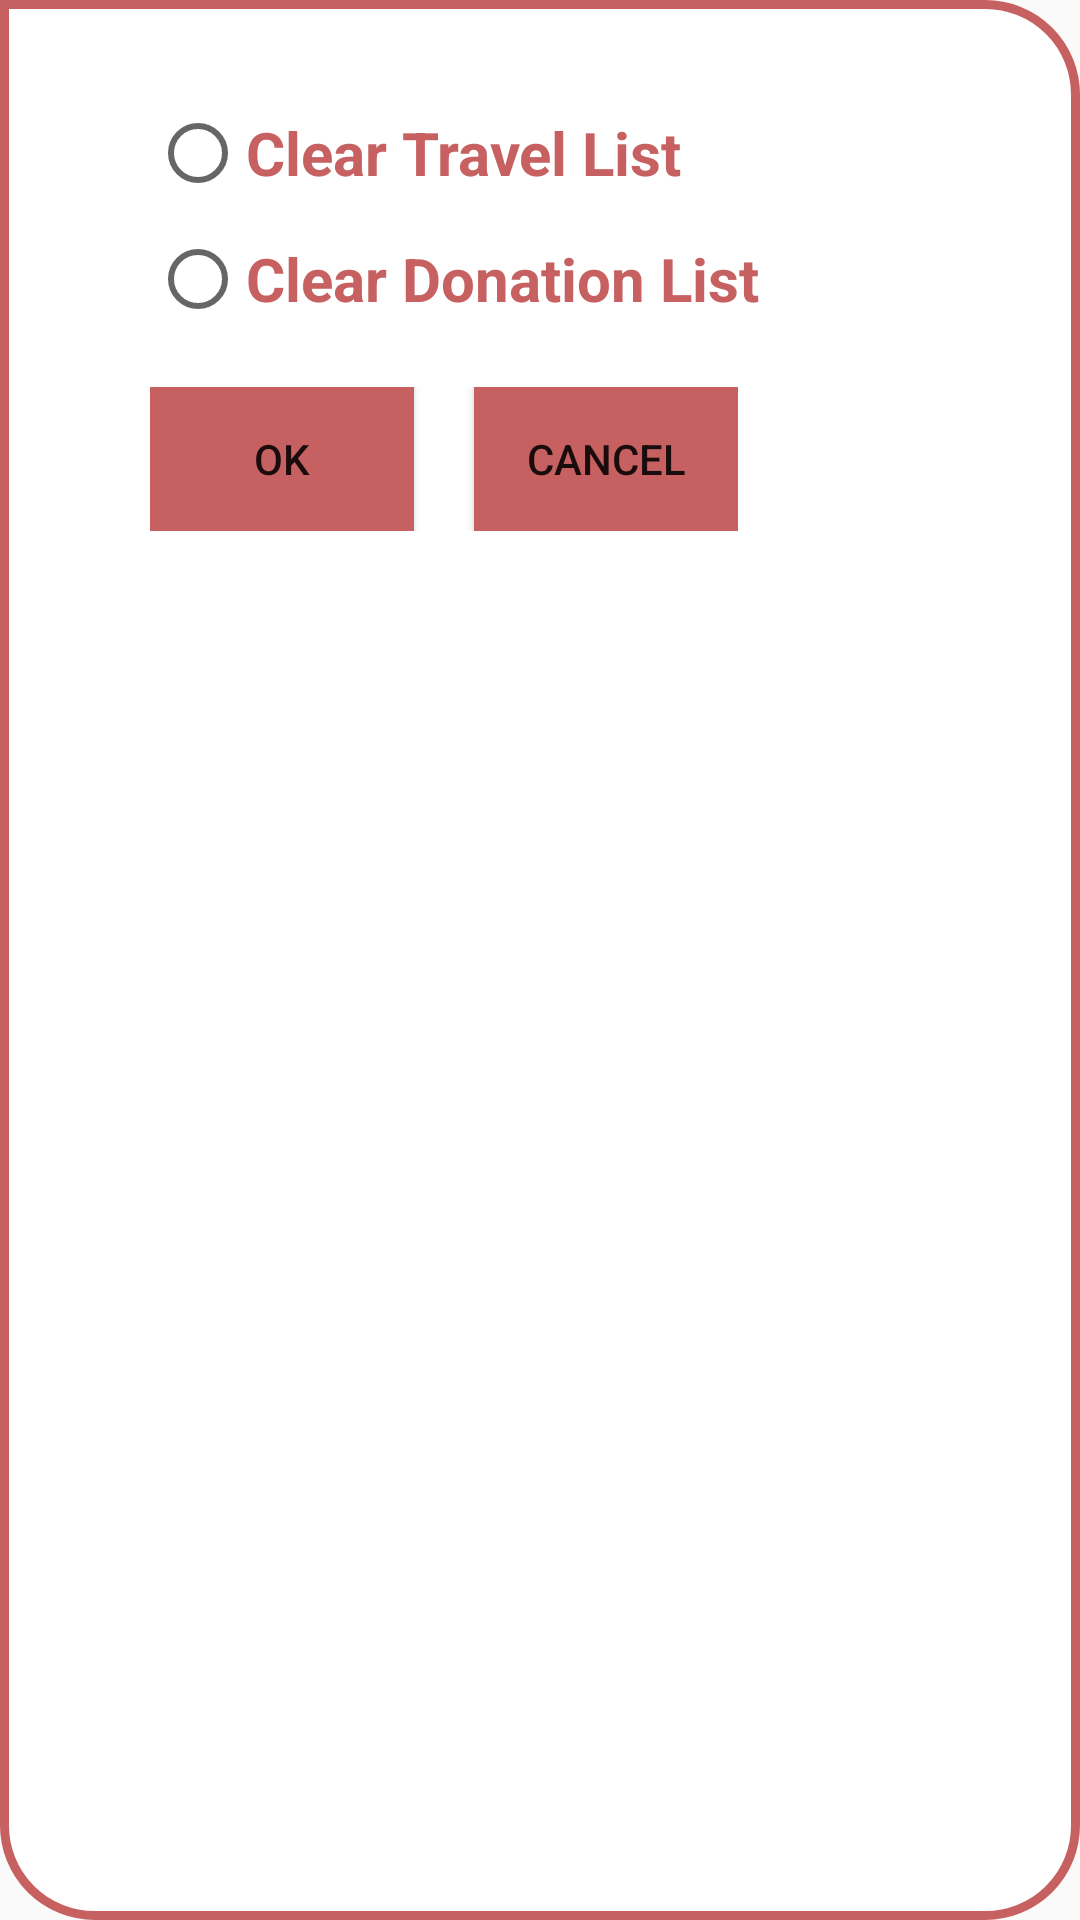

This screen was rendered from an Android layout file. Write that file and the resources it references.
<!-- AndroidManifest.xml: application theme AppTheme -->
<!-- res/layout/popup_more_options.xml -->
<?xml version="1.0" encoding="utf-8"?>
<LinearLayout xmlns:android="http://schemas.android.com/apk/res/android"
    android:layout_width="wrap_content"
    android:layout_height="wrap_content"
    android:paddingLeft="50dp"
    android:paddingRight="50dp"
    android:paddingTop="25dp"
    android:paddingBottom="25dp"
    android:orientation="vertical"
    android:background="@drawable/popupborder"
    >


    <RadioGroup
        android:id="@+id/radioScreenMode"
        android:layout_width="wrap_content"
        android:layout_height="wrap_content">

        <RadioButton
            android:id="@+id/clearTravelList"
            android:layout_marginTop="10dp"
            android:layout_width="wrap_content"
            style="@style/radioTitle"
            android:layout_height="wrap_content"
            android:text="Clear Travel List" />

        <RadioButton
            android:id="@+id/clearDonationList"
            android:layout_marginTop="10dp"
            android:layout_width="wrap_content"
            style="@style/radioTitle"
            android:layout_height="wrap_content"
            android:text="Clear Donation List" />


    </RadioGroup>

    <LinearLayout
        android:layout_width="wrap_content"
        android:layout_marginTop="20dp"
        android:layout_height="wrap_content">

        <Button
            android:id="@+id/btnOk"
            android:layout_width="wrap_content"
            android:padding="10dp"
            android:text="Ok"
            android:layout_marginRight="20dp"
            android:layout_height="wrap_content"
            android:background="@color/colorAccent"/>

        <Button
            android:id="@+id/btnCancel"
            android:layout_width="wrap_content"
            android:padding="10dp"
            android:text="Cancel"
            android:layout_height="wrap_content"
            android:background="@color/colorAccent"/>
    </LinearLayout>

</LinearLayout>
<!-- resources referenced by this layout -->
<resources>
  <color name="colorAccent">#c76161</color>
  <!-- drawable popupborder (drawable) -->
  <shape xmlns:android="http://schemas.android.com/apk/res/android"
      android:shape="rectangle">
      <corners
          android:topLeftRadius="0dp"
          android:topRightRadius="30dp"
          android:bottomRightRadius="30dp"
          android:bottomLeftRadius="30dp" />
      <stroke
          android:width="3dp"
          android:color="@color/colorRadioButton" />
      <solid
          android:color="@color/colorPopup"/>
  </shape>
  <style name="radioTitle">
          <item name="android:textSize">20dp</item>
          <item name="android:textStyle">bold</item>
          <item name="android:textColor">@color/colorRadioButton</item>
      </style>
  <style name="AppTheme" parent="Theme.AppCompat.Light.NoActionBar">
          
          <item name="colorPrimary">@color/colorPrimary</item>
          <item name="colorPrimaryDark">@color/colorPrimaryDark</item>
          <item name="colorAccent">@color/colorAccent</item>
      </style>
  <color name="colorRadioButton">#c76161</color>
  <color name="colorPopup">#FFFFFF</color>
  <color name="colorPrimary">#dcb4b0</color>
  <color name="colorPrimaryDark">#dcb4b0</color>
</resources>
